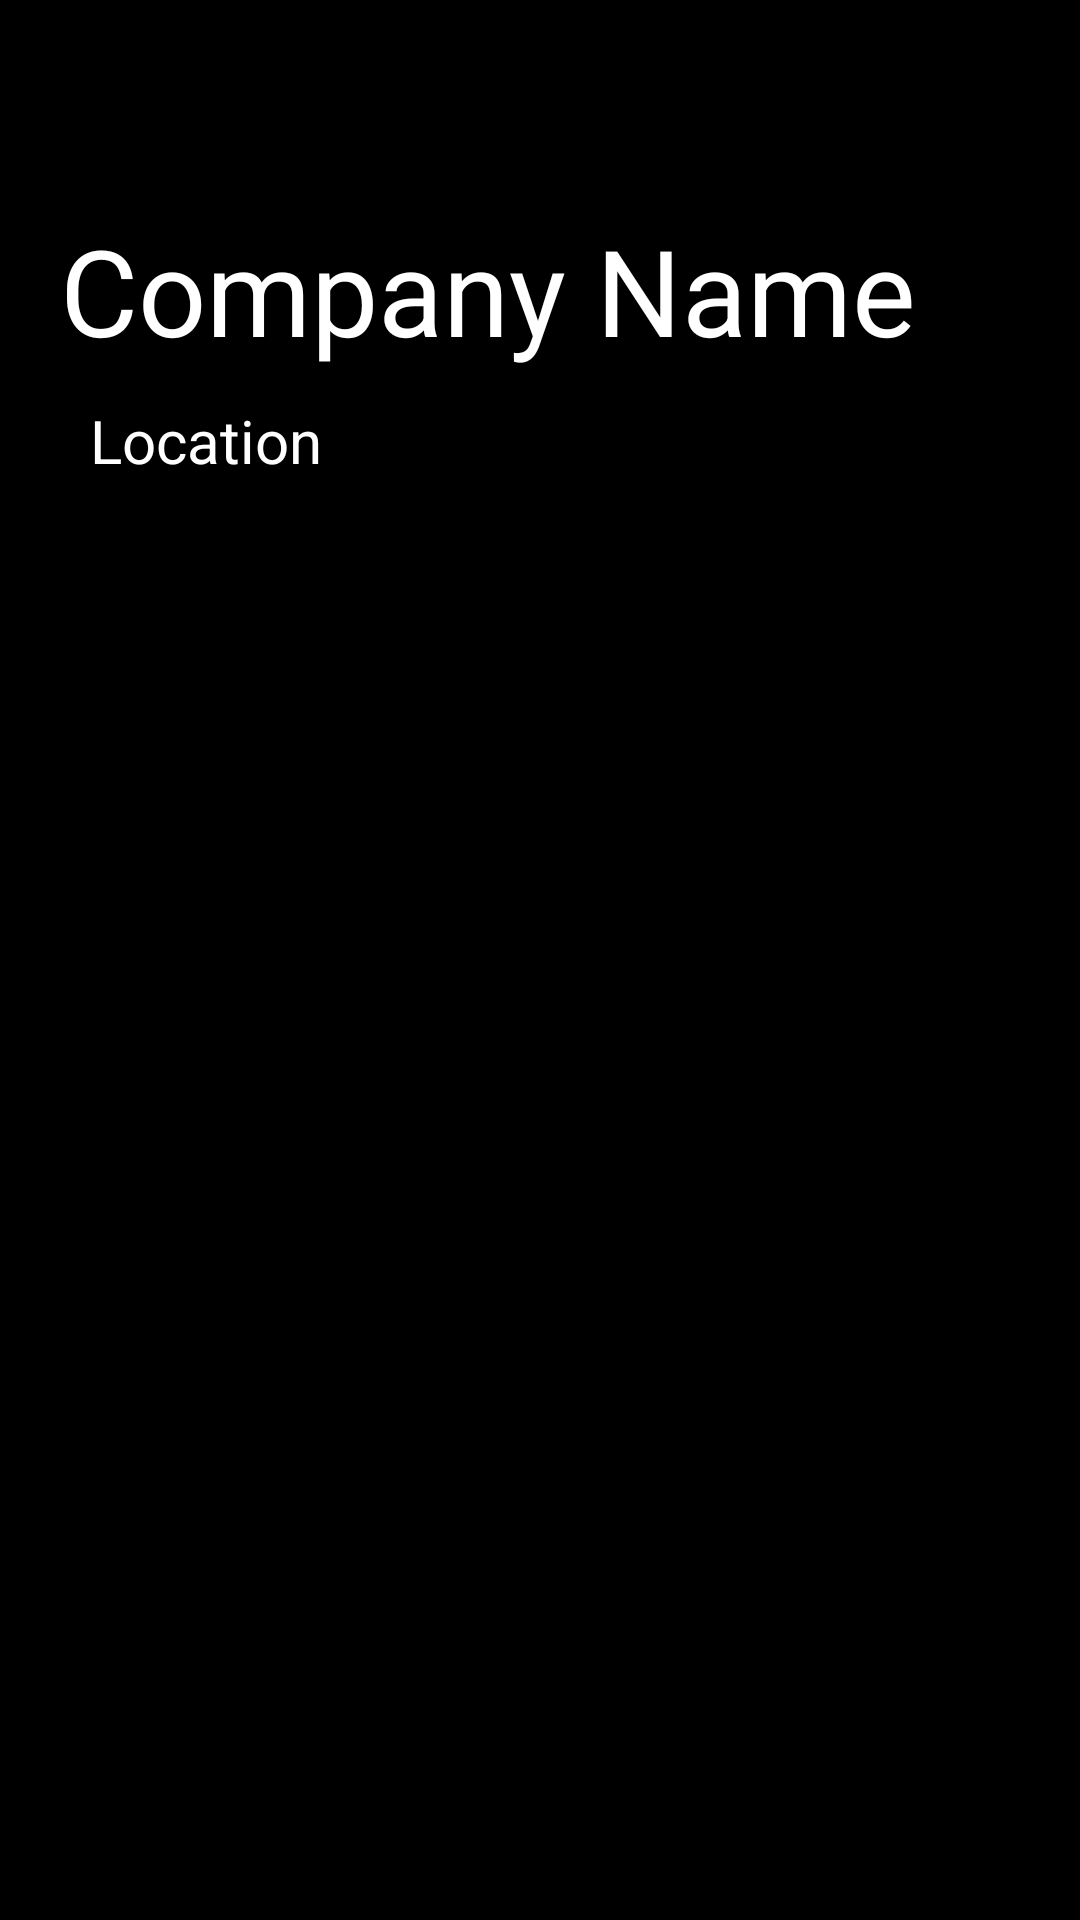

Layout XML and referenced resources for this Android screen:
<!-- AndroidManifest.xml: application theme Theme.RoomCompany -->
<!-- res/layout/activity_add_company.xml -->
<?xml version="1.0" encoding="utf-8"?>
<LinearLayout xmlns:android="http://schemas.android.com/apk/res/android"
    xmlns:app="http://schemas.android.com/apk/res-auto"
    xmlns:tools="http://schemas.android.com/tools"
    android:layout_width="match_parent"
    android:orientation="vertical"
    android:background="@color/black"
    android:layout_height="match_parent"
    tools:context=".AddCompany">


    <RelativeLayout
        android:layout_width="match_parent"
        android:layout_height="wrap_content"
        android:layout_marginRight="20dp"
        android:layout_marginLeft="20dp"
        android:layout_marginTop="20dp">

        <androidx.cardview.widget.CardView
            android:layout_width="50dp"
            android:layout_height="50dp"
            android:layout_centerVertical="true"
            app:cardCornerRadius="20dp"
            android:backgroundTint="@color/black"
            >
            <ImageView
                android:id="@+id/backBtn"
                android:layout_width="wrap_content"
                android:layout_height="wrap_content"
                android:src="@drawable/ic_back"
                android:layout_gravity="center"
                app:tint="@color/white"
                />


        </androidx.cardview.widget.CardView>
        <androidx.cardview.widget.CardView
            android:layout_width="50dp"
            android:layout_height="50dp"
            android:layout_centerVertical="true"
            android:layout_alignParentRight="true"
            app:cardCornerRadius="20dp"
            android:backgroundTint="@color/black"
            >
            <ImageView
                android:id="@+id/saveNote"
                android:layout_width="wrap_content"
                android:layout_height="wrap_content"
                android:src="@drawable/ic_save"
                android:layout_gravity="center"
                app:tint="@color/white"
                />


        </androidx.cardview.widget.CardView>


    </RelativeLayout>
    <LinearLayout
        android:layout_width="match_parent"
        android:layout_height="wrap_content"
        android:background="@null"
        android:orientation="vertical"
        android:layout_marginLeft="20dp"
        android:layout_marginRight="20dp">

        <EditText
            android:id="@+id/nameId"
            android:layout_width="match_parent"
            android:background="@null"
            android:textSize="40sp"
            android:layout_height="wrap_content"
            android:textColor="@color/white"
            android:textColorHint="@color/white"
            android:hint="Company Name"/>
        <EditText
            android:id="@+id/locationId"
            android:layout_width="match_parent"
            android:textSize="20dp"
            android:padding="10dp"
            android:layout_height="wrap_content"
            android:textColor="@color/white"
            android:textColorHint="@color/white"
            android:hint="Location"/>
    </LinearLayout>
</LinearLayout>
<!-- resources referenced by this layout -->
<resources>
  <style name="Theme.RoomCompany" parent="Theme.MaterialComponents.DayNight.NoActionBar">
          
          <item name="colorPrimary">@color/purple_500</item>
          <item name="colorPrimaryVariant">@color/purple_700</item>
          <item name="colorOnPrimary">@color/white</item>
          
          <item name="colorSecondary">@color/teal_200</item>
          <item name="colorSecondaryVariant">@color/teal_700</item>
          <item name="colorOnSecondary">@color/black</item>
          
          <item name="android:statusBarColor" tools:targetApi="l">?attr/colorPrimaryVariant</item>
          
      </style>
  <!-- not gathered from this repository: default colours our renderer supplied (Android Studio template values) -->
  <color name="purple_500">#FF6200EE</color>
  <color name="purple_700">#FF3700B3</color>
  <color name="teal_200">#FF03DAC5</color>
  <color name="teal_700">#FF018786</color>
  <color name="black">#FF000000</color>
  <color name="white">#FFFFFFFF</color>
</resources>
